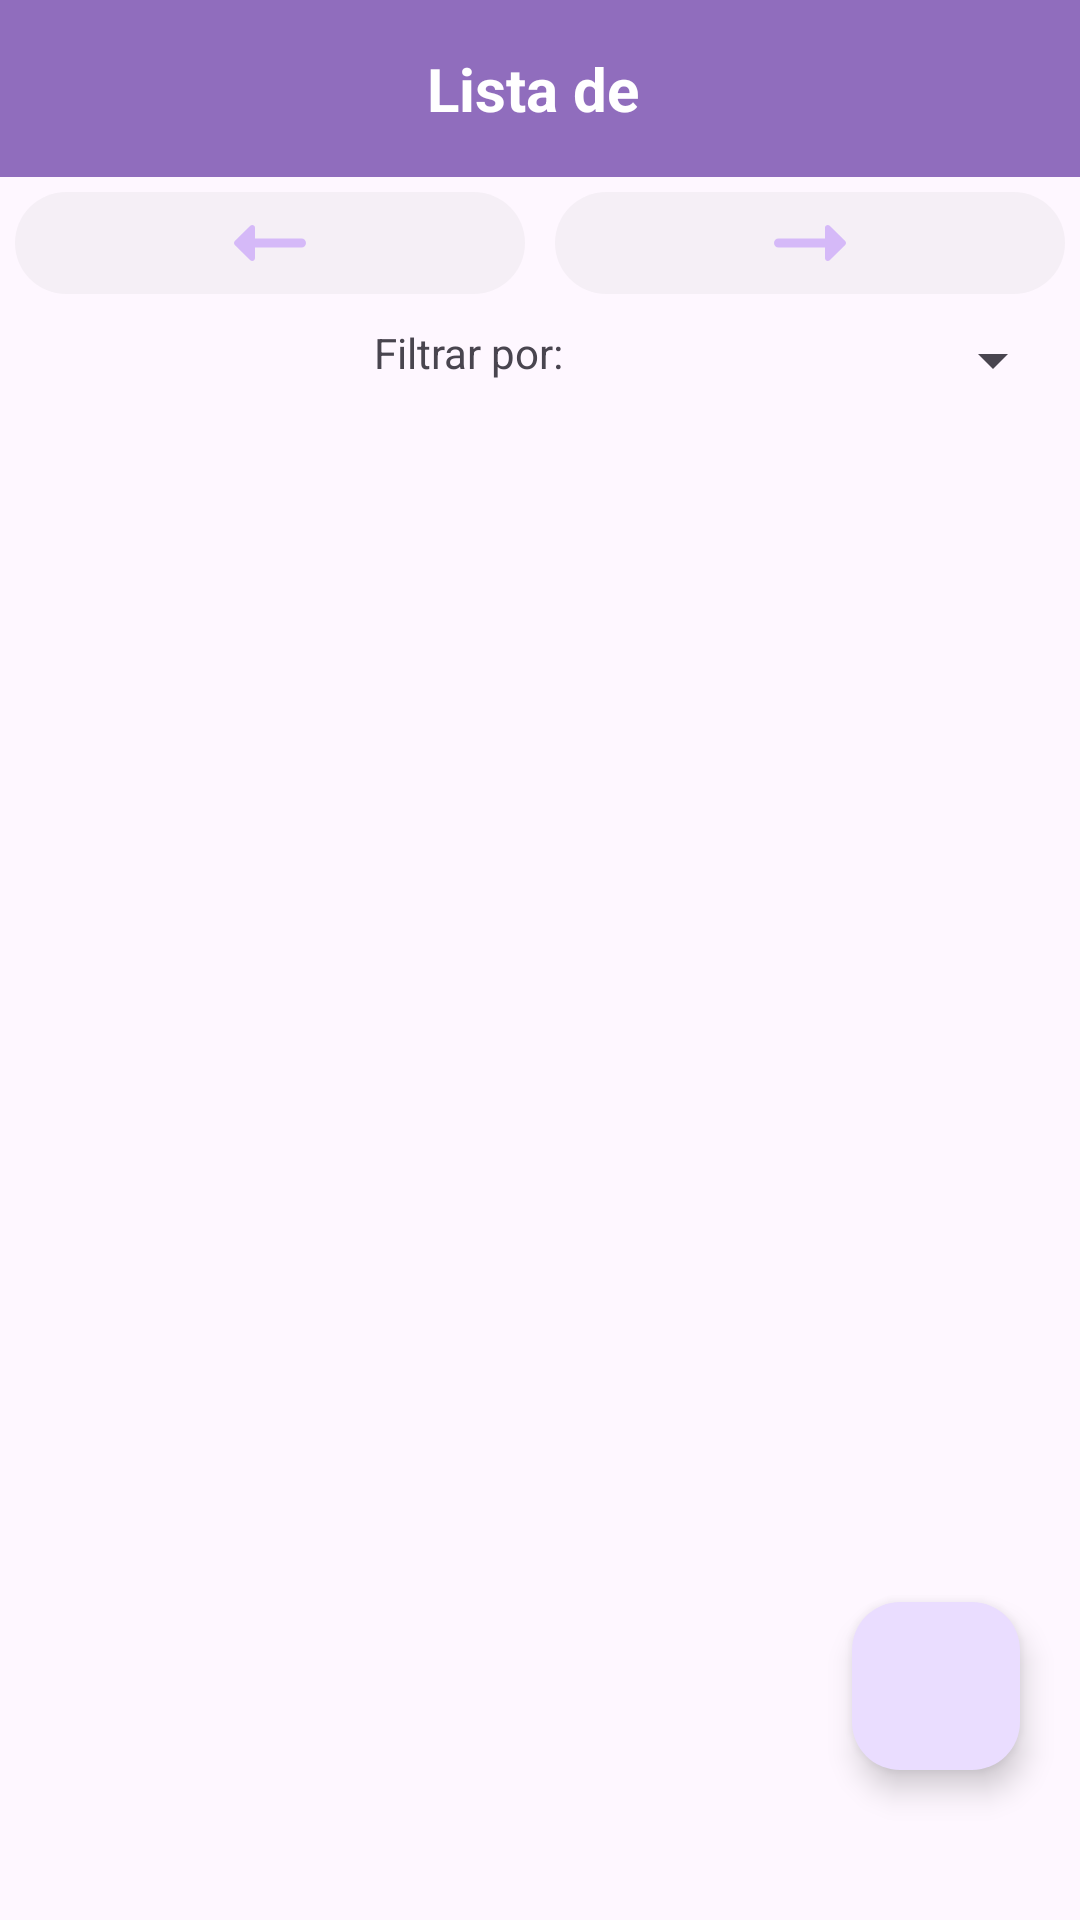

Layout XML and referenced resources for this Android screen:
<!-- AndroidManifest.xml: application theme Theme.AVA_2_Final -->
<!-- res/layout/activity_ver_todo.xml -->
<?xml version="1.0" encoding="utf-8"?>
<androidx.constraintlayout.widget.ConstraintLayout xmlns:android="http://schemas.android.com/apk/res/android"
    xmlns:app="http://schemas.android.com/apk/res-auto"
    xmlns:tools="http://schemas.android.com/tools"
    android:layout_width="match_parent"
    android:layout_height="match_parent"
    tools:context=".VerTodo">

    <LinearLayout
        android:layout_width="match_parent"
        android:layout_height="match_parent"
        android:orientation="vertical"
        app:layout_constraintBottom_toBottomOf="parent"
        app:layout_constraintEnd_toEndOf="parent"
        app:layout_constraintStart_toStartOf="parent"
        app:layout_constraintTop_toTopOf="parent">

        <TextView
            android:id="@+id/textListTitle"
            android:layout_width="match_parent"
            android:layout_height="wrap_content"
            android:background="@color/secondary"
            android:gravity="center"
            android:padding="16dp"
            android:text="Lista de "
            android:textColor="@color/white"
            android:textSize="20sp"
            android:textStyle="bold" />

        <LinearLayout
            android:layout_width="match_parent"
            android:layout_height="wrap_content"
            android:orientation="horizontal"
            android:padding="5dp">

            <ImageButton
                android:id="@+id/imageIzquierda"
                android:layout_width="wrap_content"
                android:layout_height="wrap_content"
                android:layout_marginRight="5dp"
                android:layout_weight="1"
                android:background="@drawable/rounded_button_background"
                android:contentDescription="Botón para pasar al anterior tipo de lista"
                android:padding="5dp"
                android:src="@drawable/arrow_left"
                android:tint="@color/icon_button"
                tools:ignore="TouchTargetSizeCheck" />

            <ImageButton
                android:id="@+id/imageDerecha"
                android:layout_width="wrap_content"
                android:layout_height="wrap_content"
                android:layout_marginLeft="5dp"
                android:layout_weight="1"
                android:background="@drawable/rounded_button_background"
                android:contentDescription="Botón para pasar al siguiente tipo de lista"
                android:padding="5dp"
                android:src="@drawable/arrow_right"
                android:tint="@color/icon_button"
                tools:ignore="TouchTargetSizeCheck" />
        </LinearLayout>

        <LinearLayout
            android:layout_width="match_parent"
            android:layout_height="wrap_content"
            android:orientation="horizontal"
            android:padding="5dp">

            <TextView
                android:id="@+id/textView28"
                android:layout_width="wrap_content"
                android:layout_height="wrap_content"
                android:layout_weight="1"
                android:gravity="right"
                android:text="@string/filtrar_por" />

            <Spinner
                android:id="@+id/spinner2"
                android:layout_width="wrap_content"
                android:layout_height="wrap_content"
                android:layout_weight="1"
                android:padding="5dp" />
        </LinearLayout>

        <ExpandableListView
            android:id="@+id/expandableListView"
            android:layout_width="match_parent"
            android:layout_height="match_parent"
            android:layout_marginStart="8dp"
            android:layout_marginTop="8dp"
            android:layout_marginEnd="8dp"
            android:layout_marginBottom="8dp"
            android:divider="@color/dark"
            android:dividerHeight="1dp"
            android:groupIndicator="@null"
            android:scrollbars="none"
            android:transcriptMode="alwaysScroll" />

    </LinearLayout>

    <com.google.android.material.floatingactionbutton.FloatingActionButton
        android:id="@+id/addButton"
        android:layout_width="wrap_content"
        android:layout_height="wrap_content"
        android:layout_gravity="bottom|right"
        android:layout_marginEnd="20dp"
        android:layout_marginBottom="50dp"
        android:clickable="true"
        android:contentDescription="Botón para abrir el formulario de creación"
        android:onClick="onAdd"
        android:src="@drawable/add"
        app:layout_constraintBottom_toBottomOf="parent"
        app:layout_constraintEnd_toEndOf="parent"  />

</androidx.constraintlayout.widget.ConstraintLayout>
<!-- resources referenced by this layout -->
<resources>
  <color name="dark">#282033</color>
  <color name="icon_button">#D5B9F8</color>
  <color name="secondary">#906DBD</color>
  <color name="white">#FFFFFFFF</color>
  <!-- drawable arrow_left (drawable) -->
  <vector android:height="24dp" android:viewportHeight="24"
      android:viewportWidth="24" android:width="24dp" xmlns:android="http://schemas.android.com/apk/res/android">
      <path android:fillColor="#FF000000" android:pathData="M22.5,10.5H7v-3.587c0,-0.811 -0.994,-1.218 -1.575,-0.644L0.27,11.356c-0.36,0.356 -0.36,0.932 0,1.288l5.154,5.087c0.581,0.574 1.575,0.167 1.575,-0.644v-3.587h15.5c0.828,0 1.5,-0.671 1.5,-1.5s-0.672,-1.5 -1.5,-1.5Z"/>
  </vector>
  <!-- drawable arrow_right (drawable) -->
  <vector android:height="24dp" android:viewportHeight="24"
      android:viewportWidth="24" android:width="24dp" xmlns:android="http://schemas.android.com/apk/res/android">
      <path android:fillColor="#FF000000" android:pathData="M23.73,11.356l-5.154,-5.087c-0.581,-0.574 -1.575,-0.167 -1.575,0.644v3.587H1.5c-0.828,0 -1.5,0.671 -1.5,1.5s0.672,1.5 1.5,1.5h15.5v3.587c0,0.811 0.994,1.218 1.575,0.644l5.154,-5.087c0.36,-0.356 0.36,-0.932 0,-1.288Z"/>
  </vector>
  <!-- drawable rounded_button_background (drawable) -->
  <?xml version="1.0" encoding="utf-8"?>
  <shape xmlns:android="http://schemas.android.com/apk/res/android"
      xmlns:tools="http://schemas.android.com/tools"
      tools:ignore="ExtraText">
      <solid android:color="@color/button_background" /> 
      <padding android:left="10dp" android:top="10dp" android:right="10dp" android:bottom="10dp" /> 
      <corners android:radius="20dp" /> 
  </shape>
  <string name="filtrar_por">Filtrar por: </string>
  <style name="Theme.AVA_2_Final" parent="Base.Theme.AVA_2_Final" />
  <color name="button_background">#22BCBCBC</color>
  <style name="Base.Theme.AVA_2_Final" parent="Theme.Material3.DayNight.NoActionBar">
          
          
      </style>
</resources>
